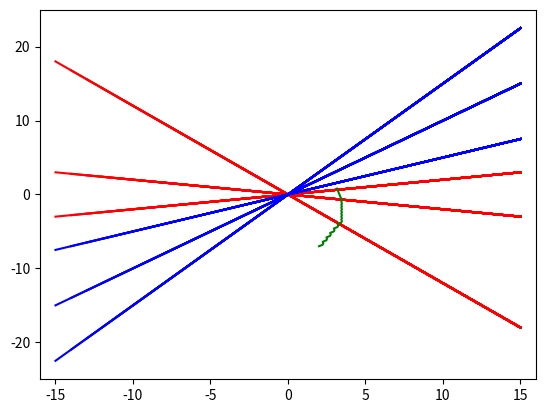

Source code (Python):
# -*- coding: utf-8 -*-
"""
Created on Thu Jul 23 15:13:27 2015

[redacted]
"""

import matplotlib.pyplot as plt

def perceptron(data_set):
    i = 0
    j = 15
    range_x = []
    x_0 = 1.0    
    w_0 = -7
    w_1 = 2
    p = 1.2/6
    checker = 1
    g = 0.0
    list_w_0 = [w_0]
    list_w_1 = [w_1]
    while i < 31:
        range_x.append(j)
        j -= 1
        i += 1

    for i in data_set:
        temp_list = []
        k = 0
        for j in range_x:
            k += 1
            temp_list.append(-i[0]*j)
            if i[1] == '+':
                plt.plot(range_x[0:k], temp_list, 'r')
            else:
                plt.plot(range_x[0:k], temp_list, 'b')
    
    while checker != 0:
        checker = 0
        for i in data_set:
            g = w_0 + i[0]*w_1
            if (i[1] == '+' and g < 0):
                w_0 = w_0 + p*x_0
                w_1 = w_1 + p*i[0]
                list_w_0.append(w_0)
                list_w_1.append(w_1)
                checker += 1
            elif (i[1] == '-' and g > 0):
                w_0 = w_0 - p*x_0
                w_1 = w_1 - p*i[0]
                list_w_0.append(w_0)
                list_w_1.append(w_1)
                checker += 1
    plt.plot(list_w_1, list_w_0, 'g')


data_set = [(1.2,'+'), (0.2,'+'), (-0.2,'+'), (-0.5,'-'), (-1.0,'-'), (-1.5,'-')]
perceptron(data_set)

plt.axis([-16,16,-25,25])
plt.show()
#



#plt.plot( [3,1,4,1,5,9,2,6,5] )
#plt.show()